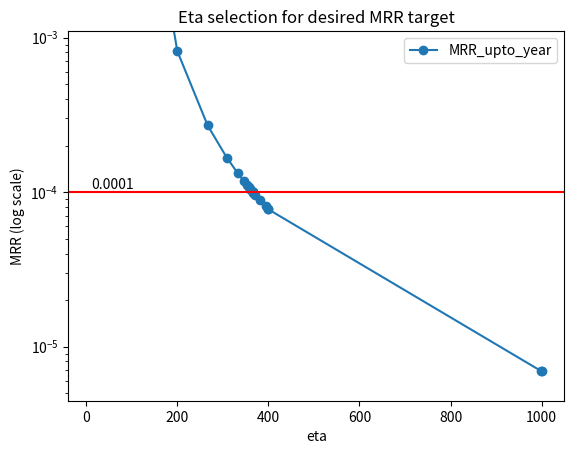

Source code (Python):
# from reliability_toolkit.tools.utils import timer_wrapper

import numpy as np
import pandas as pd
import matplotlib.pyplot as plt
from typing import Literal

from dataclasses import dataclass

pd.set_option('display.max_columns', None)
pd.set_option('display.width', 1000)

__all__ = [
    'ReliabilityAtYear',
    'MRpTVAtYear',
    'calculate_eta_from_reliability',
    'calculate_reliability_from_mrr',
    'mrr_calculation_function',
    'calculate_failure_rate_by_year',
    'calculate_unreliability_by_year',
    'calculate_reliability_at_year_from_mrr',
]
''' 
MRR Calculations


- Reliability(t)
    -> MRpTV 
    -> Reliability
    -> UnReliability
    -> Reliability(t1)
- MRpTV(t)
    -> MRpTV 
    -> Reliability
    -> UnReliability
    -> Reliability(t1)

'''

@dataclass
class ReliabilityAtYear:
    reliability: float
    beta: float
    gamma: int = 0
    reliability_year: int = 10
    mode: Literal['at_year', 'upto_year'] = 'upto_year'

    def __post_init__(self):
        self.eta = calculate_eta_from_reliability(r_ts=self.reliability, beta=self.beta, gamma=self.gamma, ts=self.reliability_year)
        self.reliability_table = calculate_reliability_from_mrr(beta=self.beta, eta=self.eta, gamma=self.gamma, mode=self.mode)
        self.reliability_table = self.reliability_table.join(calculate_unreliability_by_year(beta=self.beta, eta=self.eta, gamma=self.gamma))
        self.reliability_table = self.reliability_table.join(calculate_failure_rate_by_year(beta=self.beta, eta=self.eta, gamma=self.gamma))

    def get_reliability_at_year(self, year):
        return self.reliability_table.at[year, 'Reliability_at_year']

    def get_reliability_by_year(self):
        return self.reliability_table['Reliability_at_year']

    def get_unreliability_at_year(self, year):
        return self.reliability_table.at[year, 'UnReliability']

    def get_unreliability_by_year(self):
        return self.reliability_table['UnReliability']

    def get_failure_rate_at_year(self, year):
        return self.reliability_table.at[year, 'Failure_Rate']

    def get_failure_rate_by_year(self):
        return self.reliability_table['Failure_Rate']

    def get_mrptv_at_year(self, year):
        return self.reliability_table.at[year, f'MRpTV_{self.mode}']

    def get_mrptv_by_year(self):
        return self.reliability_table[f'MRpTV_{self.mode}']

    def get_mrr_at_year(self, year):
        return self.reliability_table.at[year, f'MRR_{self.mode}']

    def get_mrr_by_year(self):
        return self.reliability_table[f'MRR_{self.mode}']


@dataclass
class MRpTVAtYear:
    mrptv: float
    mrptv_year: int
    beta: float
    gamma: int = 0
    mode: Literal['at_year', 'upto_year'] = 'upto_year'

    def __post_init__(self):
        self.mrr = self.mrptv / 1_000
        self.eta = eta_mrr_optimization(beta=self.beta, mrr_year=self.mrptv_year, mrr_desired=self.mrr, gamma=self.gamma, mode=self.mode, show_plot=True)
        self.reliability_table = calculate_reliability_from_mrr(beta=self.beta, eta=self.eta, gamma=self.gamma, mode=self.mode)
        self.reliability_table = self.reliability_table.join(calculate_unreliability_by_year(beta=self.beta, eta=self.eta, gamma=self.gamma))
        self.reliability_table = self.reliability_table.join(calculate_failure_rate_by_year(beta=self.beta, eta=self.eta, gamma=self.gamma))

    def get_reliability_at_year(self, year):
        return self.reliability_table.at[year, 'Reliability_at_year']

    def get_reliability_by_year(self):
        return self.reliability_table['Reliability_at_year']

    def get_unreliability_at_year(self, year):
        return self.reliability_table.at[year, 'UnReliability']

    def get_unreliability_by_year(self):
        return self.reliability_table['UnReliability']

    def get_failure_rate_at_year(self, year):
        return self.reliability_table.at[year, 'Failure_Rate']

    def get_failure_rate_by_year(self):
        return self.reliability_table['Failure_Rate']

    def get_mrptv_at_year(self, year):
        return self.reliability_table.at[year, f'MRpTV_{self.mode}']

    def get_mrptv_by_year(self):
        return self.reliability_table[f'MRpTV_{self.mode}']

    def get_mrr_at_year(self, year):
        return self.reliability_table.at[year, f'MRR_{self.mode}']

    def get_mrr_by_year(self):
        return self.reliability_table[f'MRR_{self.mode}']



def calculate_eta_from_reliability(r_ts: float, beta: float, gamma: float, ts: int):
    """

    :param r_ts: Reliability target
    :param beta: Component Weibull Shape parameter.
    :param gamma: Weibull Location Parameter
    :param ts: Time in Service (years)
    :return:
    """
    return (ts * 12 - gamma) / ((-1 * np.log(r_ts)) ** (1 / beta))


def calculate_reliability_from_mrr(beta: float, eta: float, gamma:float=0, quantity:int=1000000, years:int=15,
                                   mode: Literal['at_year', 'upto_year'] = 'upto_year', **_kwargs):
    """

    :param beta: Weibull Shape Parameter
    :param eta: Weibull Scale Parameter
    :param gamma: Weibull Location Parameter
    :param years: Compute results up to year
    :param mode: 'at_year' or 'upto_year'
    :param quantity: Build Quantity (Placeholder)

    :return: Dictionary with MRR_at_year, MRR_upto_year, and DataFrame Summary Table
    """
    build_month = range(1, (years * 12) + 1, 1)

    df_support = (pd.DataFrame(index=build_month, columns=["delivered_quantity", "adjusted_quantity"])
                  .astype(float).fillna(0.0))
    df_support.at[1, "delivered_quantity"] = quantity
    df_support.at[1, "adjusted_quantity"] = quantity

    results = {}

    for bm in build_month:
        results[bm] = []
        sum_reduction = 0
        for om in build_month:
            if bm > om:
                r = 0
            else:
                r = mrr_calculation_function(beta, eta, gamma, om, df_support.at[bm, "adjusted_quantity"],
                                             sum_reduction)
            results[bm].append(r)
            sum_reduction = sum(results[bm])

        # df_table[bm] = results[bm]
        if bm <= max(build_month) - 1:
            df_support.at[bm + 1, "adjusted_quantity"] = sum(results[bm]) + df_support.at[bm + 1, "delivered_quantity"]

    df_table = pd.DataFrame(results)
    df_table.index = np.arange(1, len(df_table) + 1)

    df_support['accumulated_quantity'] = df_support.delivered_quantity.cumsum()
    df_support['r_calendar_month'] = df_table.sum(axis=1)
    df_support['MRR_at_year'] = df_support['r_calendar_month'] / df_support['accumulated_quantity']
    df_support['accumulated_r'] = df_support['r_calendar_month'].cumsum()
    df_support['accumulatedx2_quantity'] = df_support['accumulated_quantity'].cumsum()
    df_support['accumulated_MRR'] = df_support['accumulated_r'] / df_support['accumulatedx2_quantity']
    df_support['year'] = (df_support.index - 1) // 12 + 1
    df_summary = df_support.groupby(by='year').mean()
    df_summary = df_summary.drop(
        columns=['delivered_quantity', "adjusted_quantity", 'accumulated_quantity', 'r_calendar_month', 'accumulated_r',
                 'accumulatedx2_quantity', 'accumulated_MRR'])
    if mode == 'upto_year':
        df_summary['MRR_upto_year'] = df_summary['MRR_at_year'].rolling(len(df_summary.index), 0).mean()
        df_summary['MRpTV_upto_year'] = df_summary['MRR_upto_year'] * 1000
        df_summary = df_summary.drop(columns=['MRR_at_year'])
    else:
        df_summary['MRpTV_at_year'] = df_summary['MRR_at_year'] * 1000

    df_summary['Reliability_at_year'] = np.exp(0 - ((12 * df_summary.index - gamma) / eta) ** beta)
    return df_summary


def mrr_calculation_function(beta: float, eta: float, gamma: float, month: int, quantity: int, sum_reduction,
                             **_kwargs):
    """

    :param beta: Weibull Shape Parameter
    :param eta: Weibull Scale Parameter
    :param gamma: Weibull Location Parameter
    :param month: Month since build date
    :param quantity: Build Quantity (Placeholder)
    :param sum_reduction: Sum of Repair Events up to Current Month
    :return: Vehicle Repairs of a given month
    """

    if month - 1 - gamma < 0:
        return 0
    else:
        return ((quantity - sum_reduction)
            * (np.exp(0 - ((month - 1 - gamma) / eta) ** beta) - np.exp(0 - ((month - gamma) / eta) ** beta))
            / np.exp(0 - ((month - 1 - gamma) / eta) ** beta))


def calculate_mrr_from_reliability(beta: float, eta: float, eta_lb=-0.1, eta_ub=-0.1, gamma=0, years=15,
                                   mode: Literal['at_year', 'upto_year'] = 'upto_year', **_kwargs):
    """
    This function calculates Mean Repair Rate (MRR) and related metrics from reliability data using Weibull parameters. It takes in Weibull shape (beta), scale (eta), location (gamma), and other parameters, and returns a pandas DataFrame with MRR, unreliability, and failure rate data for each year up to the specified years parameter. The function also accepts optional lower and upper bound confidence intervals for the scale parameter (eta_lb and eta_ub).

    :param beta:  Component Weibull Shape parameter.
    :param eta: Weibull Scale Parameter
    :param eta_lb: OPTIONAL - Weibull Scale Parameter (Lower Bound Confidence)
    :param eta_ub: OPTIONAL - Weibull Scale Parameter (Upper Bound Confidence)
    :param gamma: Weibull Location Parameter
    :param years: Compute results up to year
    :param mode: 'at_year' or 'upto_year'
    :return:
    """
    year_range = range(1, years + 1, 1)
    df = pd.DataFrame(index=year_range)
    eta_list = [eta, eta_lb, eta_ub]
    eta_list = [x for x in eta_list if x >= 1]
    for eta_run in eta_list:
        inputs = {
            'beta': beta,
            'eta': eta_run,
            'gamma': gamma,
            'years': years,
            'mode': mode
        }

        if eta_run == eta:
            col_designator = ""
        elif eta_run == eta_lb:
            col_designator = "_LowerBound"
        elif eta_run == eta_ub:
            col_designator = "_UpperBound"
        else:
            col_designator = ""
        ur_df = calculate_unreliability_by_year(**inputs)
        df = df.join(ur_df, rsuffix=col_designator)

        mrr_output = calculate_reliability_from_mrr(year=years, **inputs)
        mrr_df = mrr_output.drop(columns=['Reliability_at_year'])
        df = df.join(mrr_df, rsuffix=col_designator)

        fr_df = calculate_failure_rate_by_year(**inputs)
        df = df.join(fr_df, rsuffix=col_designator)
    df = df.reindex(sorted(df.columns), axis=1)
    return df


def calculate_failure_rate_by_year(beta: float, eta: float, gamma: float = 0, years=15, **_kwargs):
    """

    :param beta: Component Weibull Shape parameter.
    :param eta: Weibull Scale Parameter
    :param gamma: Weibull Location Parameter
    :param years: Compute results up to year
    :return:
    """
    month_range = range(1, (years * 12) + 1, 1)
    df = pd.DataFrame(index=month_range)
    df['Failure_Rate'] = (beta / eta) * ((df.index - gamma) / eta) ** (beta - 1)
    df['year'] = (df.index - 1) // 12 + 1
    df = df.groupby(by='year').mean()
    return df


def calculate_unreliability_by_year(beta: float, eta: float, gamma: float = 0, years=15, **_kwargs):
    """
    :param beta: Component Weibull Shape parameter.
    :param eta: Weibull Scale Parameter
    :param gamma: Weibull Location Parameter
    :param years: Compute results up to year
    :return:
    """
    year_range = range(1, years + 1, 1)
    df = pd.DataFrame(index=year_range)
    df['UnReliability'] = 1 - np.exp(0 - ((df.index * 12 - gamma) / eta) ** beta)
    return df


def calculate_reliability_at_year_from_mrr(beta: float, eta: float, year=10,  gamma=0, **_kwargs):
    """

    :param mrr_desired: Steady state monthly repair rate
    :param beta:  Component Weibull Shape parameter.
    :param eta: Weibull Scale Parameter
    :param gamma: Weibull Location Parameter
    :param mrr_year:  Time interval of interest, years
    :param year:  Time interval of interest, years
    :return: Reliability
    """
    output = calculate_reliability_from_mrr(beta=beta, eta=eta, gamma=gamma)
    return output.at[year, 'Reliability_at_year']


def linear_estimator(x1, x2, y1, y2, x_desired):
    coefficients = np.polyfit([x1, x2],
                              [y1, y2], 1)
    return (x_desired - coefficients[1]) / coefficients[0]


def eta_mrr_optimization(beta, mrr_year, mrr_desired, gamma=0, quantity=1000000000,
                         mode: Literal['at_year', 'upto_year'] = 'upto_year',
                         show_plot=False, **_kwargs):
    """

    :param beta: Weibull Shape Parameter
    :param gamma: Weibull Location Parameter (preset=0)
    :param mrr_year: MRR Target Year (10 years)
    :param mrr_desired: MRR Desired Target at Specified Year
    :param mode: MRR_at_year / MRR_upto_year
    :param quantity: Build Quantity (Placeholder)
    :param show_plot: Boolean Option to Show Eta Optimization
    :return:
    """

    mrr_col = 'MRR_' + mode
    _kwargs = {
        'beta': beta,
        'mrr_year': mrr_year,
        'mrr_desired': mrr_desired,
        'gamma': gamma,
        'quantity': quantity,
        'mode': mode
    }
    eta_dict = {}
    eta = 10
    # Increase eta until mrr_desired is met
    while True:
        eta_dict[eta] = calculate_reliability_from_mrr(eta=eta, **_kwargs).at[mrr_year, mrr_col]
        if eta_dict[float(eta)] <= mrr_desired:
            break
        else:
            eta *= 10
    # print(eta_dict)

    # While Loop with linear estimation between last two eta values
    i=0
    while True:
        # Safeguard against infinite loop
        if 1 > 100:
            break

        # Determine current eta bounds
        eta_upper_bound = list({k: v for k, v in sorted(eta_dict.items()) if v < mrr_desired}.keys())[0]
        eta_lower_bound = list({k: v for k, v in sorted(eta_dict.items()) if v > mrr_desired}.keys())[-1]

        # Break Condition
        if abs(eta_dict[eta_upper_bound] - mrr_desired) < 1e-10:
            break

        # Linear Estimator
        eta_est = linear_estimator(
            x1=eta_lower_bound, x2=eta_upper_bound,
            y1=eta_dict[eta_lower_bound], y2=eta_dict[eta_upper_bound],
            x_desired=mrr_desired)

        # Incase eta estimate is closer to upper bound, set new lower bound at 1/3 eta window
        if (eta_est-eta_lower_bound)/(eta_upper_bound-eta_lower_bound) > .5:
            eta_mid = (eta_upper_bound-eta_lower_bound)/3 + eta_lower_bound
            eta_dict[eta_mid] = calculate_reliability_from_mrr(eta=eta_mid, **_kwargs).at[mrr_year, 'MRR_' + mode]
        eta_dict[eta_est] = calculate_reliability_from_mrr(eta=eta_est, **_kwargs).at[mrr_year, 'MRR_' + mode]

        # Increment Loop Counter
        i += 1

    #Sort eta dictionary
    sorted_keys = list(eta_dict.keys())
    sorted_keys.sort()
    eta_dict = {i: eta_dict[i] for i in sorted_keys}

    #Get closest eta estimate
    eta_est = list({k: v for k, v in sorted(eta_dict.items()) if v < mrr_desired}.keys())[0]
    # print(f'eta_est: {eta_est}, mrr_est = {eta_dict[eta_est]} | mrr_delta = {eta_dict[eta_est] - mrr_desired}')

    # Plotting
    if show_plot:
        df = pd.DataFrame.from_dict(eta_dict, orient='index')
        df.index.name = 'eta'
        df.columns = ['MRR_' + mode]
        mrr_plot = df.plot( y=f'MRR_{mode}', marker='o', logy=True,
                           title='Eta selection for desired MRR target')
        mrr_plot.axhline(y=mrr_desired, color='r')
        mrr_plot.set_ylabel('MRR (log scale)')
        mrr_plot.set_ylim([mrr_desired-0.001, mrr_desired+0.001])
        mrr_plot.text(x=min(df.index), y=mrr_desired, s=mrr_desired, horizontalalignment='left',
                      verticalalignment='bottom')
        plt.show()

    return eta_est


# # Define the exponential decay function
# def exp_decay(x, a, b, c):
#     return a * np.exp(-b * x) + c



if __name__ == '__main__':
    # print('Reliability Target Conversion')
    #
    # print('Reliability Conversion')
    # rel = ReliabilityAtYear(reliability=0.9, beta=1.5)
    # print(rel)
    # print(rel.reliability_table)
    # print(rel.get_reliability_by_year())
    # print(rel.get_mrptv_at_year(year=3))
    #
    # print('MRpTV Conversion')
    # mrptv = MRpTVAtYear(mrptv=0.1, mrptv_year=3, beta=1.5, gamma=0, mode='at_year')
    # print(mrptv)
    # print(mrptv.reliability_table)


    # eta = calculate_eta_from_reliability(r_ts=0.9, beta=1.5, gamma=0, ts=10)
    # print(f'Eta: {eta} for reliability r_ts=0.9, beta=1.5 at ts=10')
    #
    # failure_rate_by_year = calculate_failure_rate_by_year(beta=1.5, eta=eta)
    # print('Failure Rate by Year')
    # print(failure_rate_by_year)
    #
    # unreliability_by_year = calculate_unreliability_by_year(beta=1.5, eta=eta)
    # print('Unreliability by Year')
    # print(unreliability_by_year)
    #
    # reliability_df = calculate_reliability_from_mrr(beta=1.5, eta=eta)
    # print('Reliability Summary from MRR')
    # print(reliability_df)
    #
    # reliability_at_year_6 = calculate_reliability_at_year_from_mrr(beta=1.5, eta=eta, year=6)
    # print(f'Reliability at Year 6: {reliability_at_year_6}')
    #
    # mrr_df = calculate_mrr_from_reliability(beta=1.5, eta=eta)
    # print('MRR Summary from Reliability')
    # print(mrr_df)
    #

    eta_from_mrr = eta_mrr_optimization(mrr_desired=0.0001, mrr_year=3, beta=2.5, show_plot=True)
    print(f'Optimized Eta: {eta_from_mrr}')

